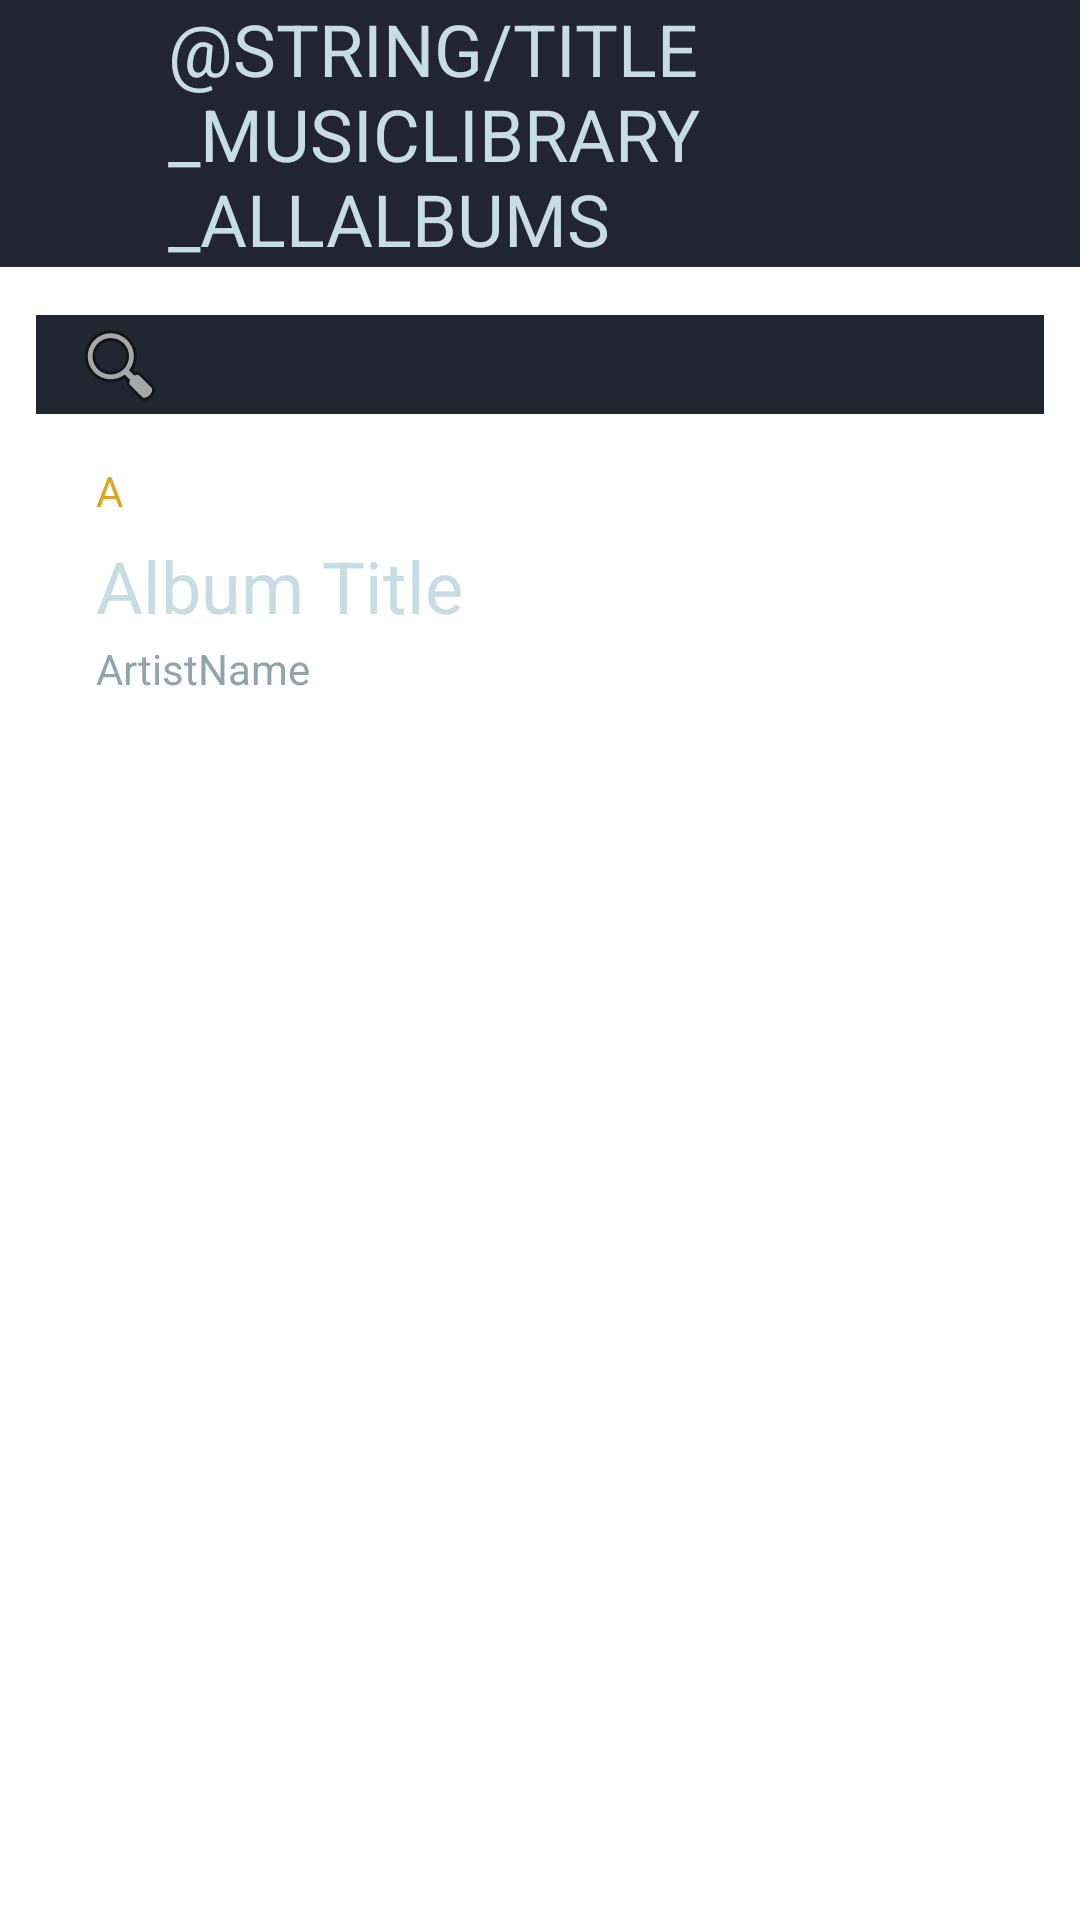

Android layout source for this screen:
<!-- AndroidManifest.xml: application theme AppTheme -->
<!-- res/layout/fragment_list_albums.xml -->
<?xml version="1.0" encoding="utf-8"?>
<FrameLayout xmlns:android="http://schemas.android.com/apk/res/android"
    xmlns:app="http://schemas.android.com/apk/res-auto"
    xmlns:tools="http://schemas.android.com/tools"
    android:layout_width="match_parent"
    android:layout_height="match_parent"
    android:background="@android:color/transparent"
    tools:context=".ML_List_SongsFragment">

    <androidx.constraintlayout.widget.ConstraintLayout
        android:id="@+id/fragLstAlbumsContainer"
        android:layout_width="match_parent"
        android:layout_height="wrap_content">

        <androidx.appcompat.widget.Toolbar
            android:id="@+id/fragLstAlbumsToolbar"
            android:layout_width="0dp"
            android:layout_height="wrap_content"
            android:background="@color/DarkNavy"
            android:minHeight="?attr/actionBarSize"
            android:theme="?attr/actionBarTheme"
            app:layout_constraintEnd_toEndOf="parent"
            app:layout_constraintStart_toStartOf="parent"
            app:layout_constraintTop_toTopOf="parent">

            <FrameLayout
                android:layout_width="match_parent"
                android:layout_height="match_parent"
                tools:layout_editor_absoluteX="0dp"
                tools:layout_editor_absoluteY="0dp">

                <androidx.constraintlayout.widget.ConstraintLayout
                    android:layout_width="match_parent"
                    android:layout_height="match_parent"
                    android:paddingStart="40dp">

                    <TextView
                        android:id="@+id/txt_PageTitle"
                        android:layout_width="wrap_content"
                        android:layout_height="wrap_content"
                        android:text="@string/title_musicLibrary_allAlbums"
                        android:textAlignment="viewStart"
                        android:textAllCaps="true"
                        android:textColor="@color/PowderBlue"
                        android:textSize="24sp"
                        app:layout_constraintBottom_toBottomOf="parent"
                        app:layout_constraintStart_toStartOf="parent"
                        app:layout_constraintTop_toTopOf="parent"
                        app:layout_constraintVertical_bias="0.0" />


                </androidx.constraintlayout.widget.ConstraintLayout>
            </FrameLayout>
        </androidx.appcompat.widget.Toolbar>

        <SearchView
            android:id="@+id/listAlbums_search"
            android:layout_width="match_parent"
            android:layout_height="33dp"
            android:layout_marginLeft="12dp"
            android:layout_marginTop="16dp"
            android:layout_marginRight="12dp"
            android:alpha="100"
            android:background="@color/DarkNavy"
            android:backgroundTint="@color/DarkNavy"
            android:searchIcon="@android:drawable/ic_menu_search"
            app:layout_constraintTop_toBottomOf="@+id/fragLstAlbumsToolbar"
            tools:layout_editor_absoluteX="0dp" />


        <ScrollView
            android:id="@+id/listAlbums_container"
            android:layout_width="match_parent"
            android:layout_height="0dp"
            android:layout_marginTop="16dp"
            app:layout_constraintEnd_toEndOf="parent"
            app:layout_constraintStart_toStartOf="parent"
            app:layout_constraintTop_toBottomOf="@+id/listAlbums_search">

            <LinearLayout
                android:layout_width="match_parent"
                android:layout_height="wrap_content"
                android:orientation="vertical">

                <androidx.cardview.widget.CardView
                    android:id="@+id/card_AlphabetLetter"
                    android:layout_width="match_parent"
                    android:layout_height="match_parent"
                    app:cardBackgroundColor="@android:color/transparent"
                    app:cardElevation="0dp"
                    app:cardMaxElevation="0dp"
                    app:contentPaddingLeft="32dp">

                    <TextView
                        android:id="@+id/txt_AlphabetLetter"
                        android:layout_width="wrap_content"
                        android:layout_height="wrap_content"
                        android:text="A"
                        android:textColor="@color/YellowGold" />

                </androidx.cardview.widget.CardView>

                <androidx.cardview.widget.CardView
                    android:id="@+id/card_AlbumContainer"
                    android:layout_width="match_parent"
                    android:layout_height="wrap_content"
                    app:cardBackgroundColor="@android:color/transparent"
                    app:cardElevation="0dp"
                    app:cardMaxElevation="0dp"
                    app:contentPaddingBottom="6dp"
                    app:contentPaddingLeft="32dp"
                    app:contentPaddingRight="12dp"
                    app:contentPaddingTop="6dp">

                    <androidx.constraintlayout.widget.ConstraintLayout
                        android:layout_width="match_parent"
                        android:layout_height="match_parent">

                        <ImageButton
                            android:id="@+id/btn_toAlbumPg"
                            android:layout_width="wrap_content"
                            android:layout_height="wrap_content"
                            android:background="#00FFFFFF"
                            android:src="@drawable/ic_navigate_next_black_24dp"
                            android:tint="@color/YellowGold"
                            app:layout_constraintBottom_toBottomOf="parent"
                            app:layout_constraintEnd_toEndOf="parent"
                            app:layout_constraintTop_toTopOf="parent" />

                        <TextView
                            android:id="@+id/txt_AlbumTitle"
                            android:layout_width="wrap_content"
                            android:layout_height="wrap_content"
                            android:text="Album Title"
                            android:textAlignment="viewStart"
                            android:textColor="@color/PowderBlue"
                            android:textSize="24sp"
                            app:layout_constraintStart_toStartOf="parent"
                            app:layout_constraintTop_toTopOf="parent" />

                        <TextView
                            android:id="@+id/txt_ArtistName"
                            android:layout_width="wrap_content"
                            android:layout_height="wrap_content"
                            android:layout_marginTop="2dp"
                            android:text="ArtistName"
                            android:textColor="@color/GreyBlue"
                            app:layout_constraintStart_toStartOf="parent"
                            app:layout_constraintTop_toBottomOf="@+id/txt_AlbumTitle" />
                    </androidx.constraintlayout.widget.ConstraintLayout>

                </androidx.cardview.widget.CardView>

            </LinearLayout>
        </ScrollView>
    </androidx.constraintlayout.widget.ConstraintLayout>

</FrameLayout>
<!-- resources referenced by this layout -->
<resources>
  <color name="DarkNavy">#21252F</color>
  <color name="GreyBlue">#93a4a9</color>
  <color name="PowderBlue">#C7DDE2</color>
  <color name="YellowGold">#d9a827</color>
  <style name="AppTheme" parent="Theme.MaterialComponents.Light.NoActionBar">
          
          <item name="colorPrimary">@color/colorPrimary</item>
          <item name="colorPrimaryDark">@android:color/transparent</item>
          <item name="colorAccent">@color/colorAccent</item>
          <item name="android:statusBarColor">@android:color/transparent</item>
          <item name="android:navigationBarColor"> @color/DarkerNavy</item>
      </style>
  <color name="colorPrimary">#2F3443</color>
  <color name="colorAccent">#d9a827</color>
  <color name="DarkerNavy">#0e1014</color>
</resources>
